Run: headless pygame with SDL's dummy video driver; simulated clock (each Clock.tick advances the game by its frame time, no real sleeping); random seed 0; keys injected as events and as key.get_pressed() state; no mouse input.
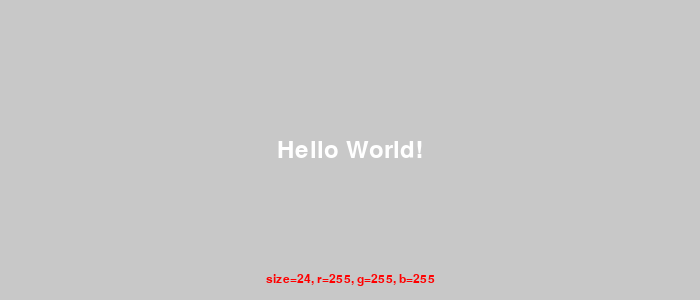
Frame 1 of 4 · flips 1–60 · no input
Frame 2 of 4 · flips 61–180 · tapped SPACE, RETURN · held RIGHT (→), D · screen unchanged from frame 1, image omitted
Frame 3 of 4 · flips 181–300 · held DOWN (↓), S · screen unchanged from frame 2, image omitted
Frame 4 of 4 · flips 301–420 · held LEFT (←), A, UP (↑), W · screen unchanged from frame 3, image omitted

The pygame program that drew these frames:

import os
from typing import Tuple

import pygame
from pygame.constants import (K_ESCAPE, K_KP_MINUS, K_KP_PLUS, K_MINUS, K_PLUS,
                              KEYDOWN, KMOD_SHIFT, QUIT, K_b, K_g, K_r)


class Settings:
    window = {'width': 700, 'height': 300}
    fps = 60

    @staticmethod
    def get_dim():
        return (Settings.window['width'], Settings.window['height'])

class TextSprite(pygame.sprite.Sprite):
    def __init__(self, fontsize:int, fontcolor:list[int], center:Tuple[int,int], text:str='Hello World!') -> None:
        super().__init__()
        self.image = None
        self.rect = None
        self.fontsize = fontsize
        self.fontcolor :list[int] = fontcolor
        self.fontsize_update(0)                     # 0! §\label{srcTextoutputSimple02}§
        self.text = text
        self.center = center
        self.render()                               # Alle Infos zusammen §\label{srcTextoutputSimple03}§

    def render(self) -> None:
        self.image = self.font.render(self.text, True, self.fontcolor) # Bitmap §\label{srcTextoutputSimple04}§
        self.rect = self.image.get_rect()
        self.rect.center = self.center


    def fontsize_update(self, step:int=1) -> None:
        self.fontsize += step
        self.font = pygame.font.Font(pygame.font.get_default_font(), self.fontsize) # §\label{srcTextoutputSimple01}§

    def fontcolor_update(self, delta:Tuple[int, int, int]) -> None:
        for i in range(3):
            self.fontcolor[i] = (self.fontcolor[i] + delta[i]) % 256

    def update(self) -> None:
        self.render()



def main():
    os.environ['SDL_VIDEO_WINDOW_POS'] = "500, 150"
    pygame.init()
    clock = pygame.time.Clock()
    screen = pygame.display.set_mode(Settings.get_dim())
    pygame.display.set_caption("Textausgabe mit Fonts")

    hello = TextSprite(24, [255, 255, 255], (Settings.window['width']//2, Settings.window['height']//2))  # Gruß§\label{srcTextoutputSimple07}§
    info =  TextSprite(12, [255, 0, 0], (Settings.window['width']//2, Settings.window['height']-20))      # Fontinfo§\label{srcTextoutputSimple08}§
    all_sprites = pygame.sprite.Group()
    all_sprites.add(hello, info)

    running = True
    while running:
        clock.tick(Settings.fps)
        for event in pygame.event.get():
            if event.type == QUIT:
                running = False
            elif event.type == KEYDOWN:
                if event.key == K_ESCAPE:
                    running = False
                elif event.key == K_KP_PLUS or event.key == K_PLUS:     # Größer §\label{srcTextoutputSimple05}§
                    hello.fontsize_update(+1)
                elif event.key == K_KP_MINUS or event.key == K_MINUS:   # Kleiner §\label{srcTextoutputSimple06}§
                    hello.fontsize_update(-1)
                elif event.key == K_r:
                    if event.mod & KMOD_SHIFT:
                        hello.fontcolor_update((-1, 0, 0))              # Weniger Rot§\label{srcTextoutputSimple09}§
                    else: 
                        hello.fontcolor_update((+1, 0, 0))              # Mehr Rot§\label{srcTextoutputSimple10}§
                elif event.key == K_g:
                    if event.mod & KMOD_SHIFT:
                        hello.fontcolor_update((0, -1, 0))              # Weniger Grün
                    else: 
                        hello.fontcolor_update((0, +1, 0))              # Mehr Grün
                elif event.key == K_b:
                    if event.mod & KMOD_SHIFT:
                        hello.fontcolor_update((0, 0, -1))              # Weniger Blau
                    else: 
                        hello.fontcolor_update((0, 0, +1))              # Mehr Blau

        info.text = f"size={hello.fontsize}, r={hello.fontcolor[0]}, g={hello.fontcolor[1]}, b={hello.fontcolor[2]}"
        all_sprites.update()
        screen.fill((200, 200, 200))
        all_sprites.draw(screen)
        pygame.display.flip()

    pygame.quit()

if __name__ == '__main__':
    main()
